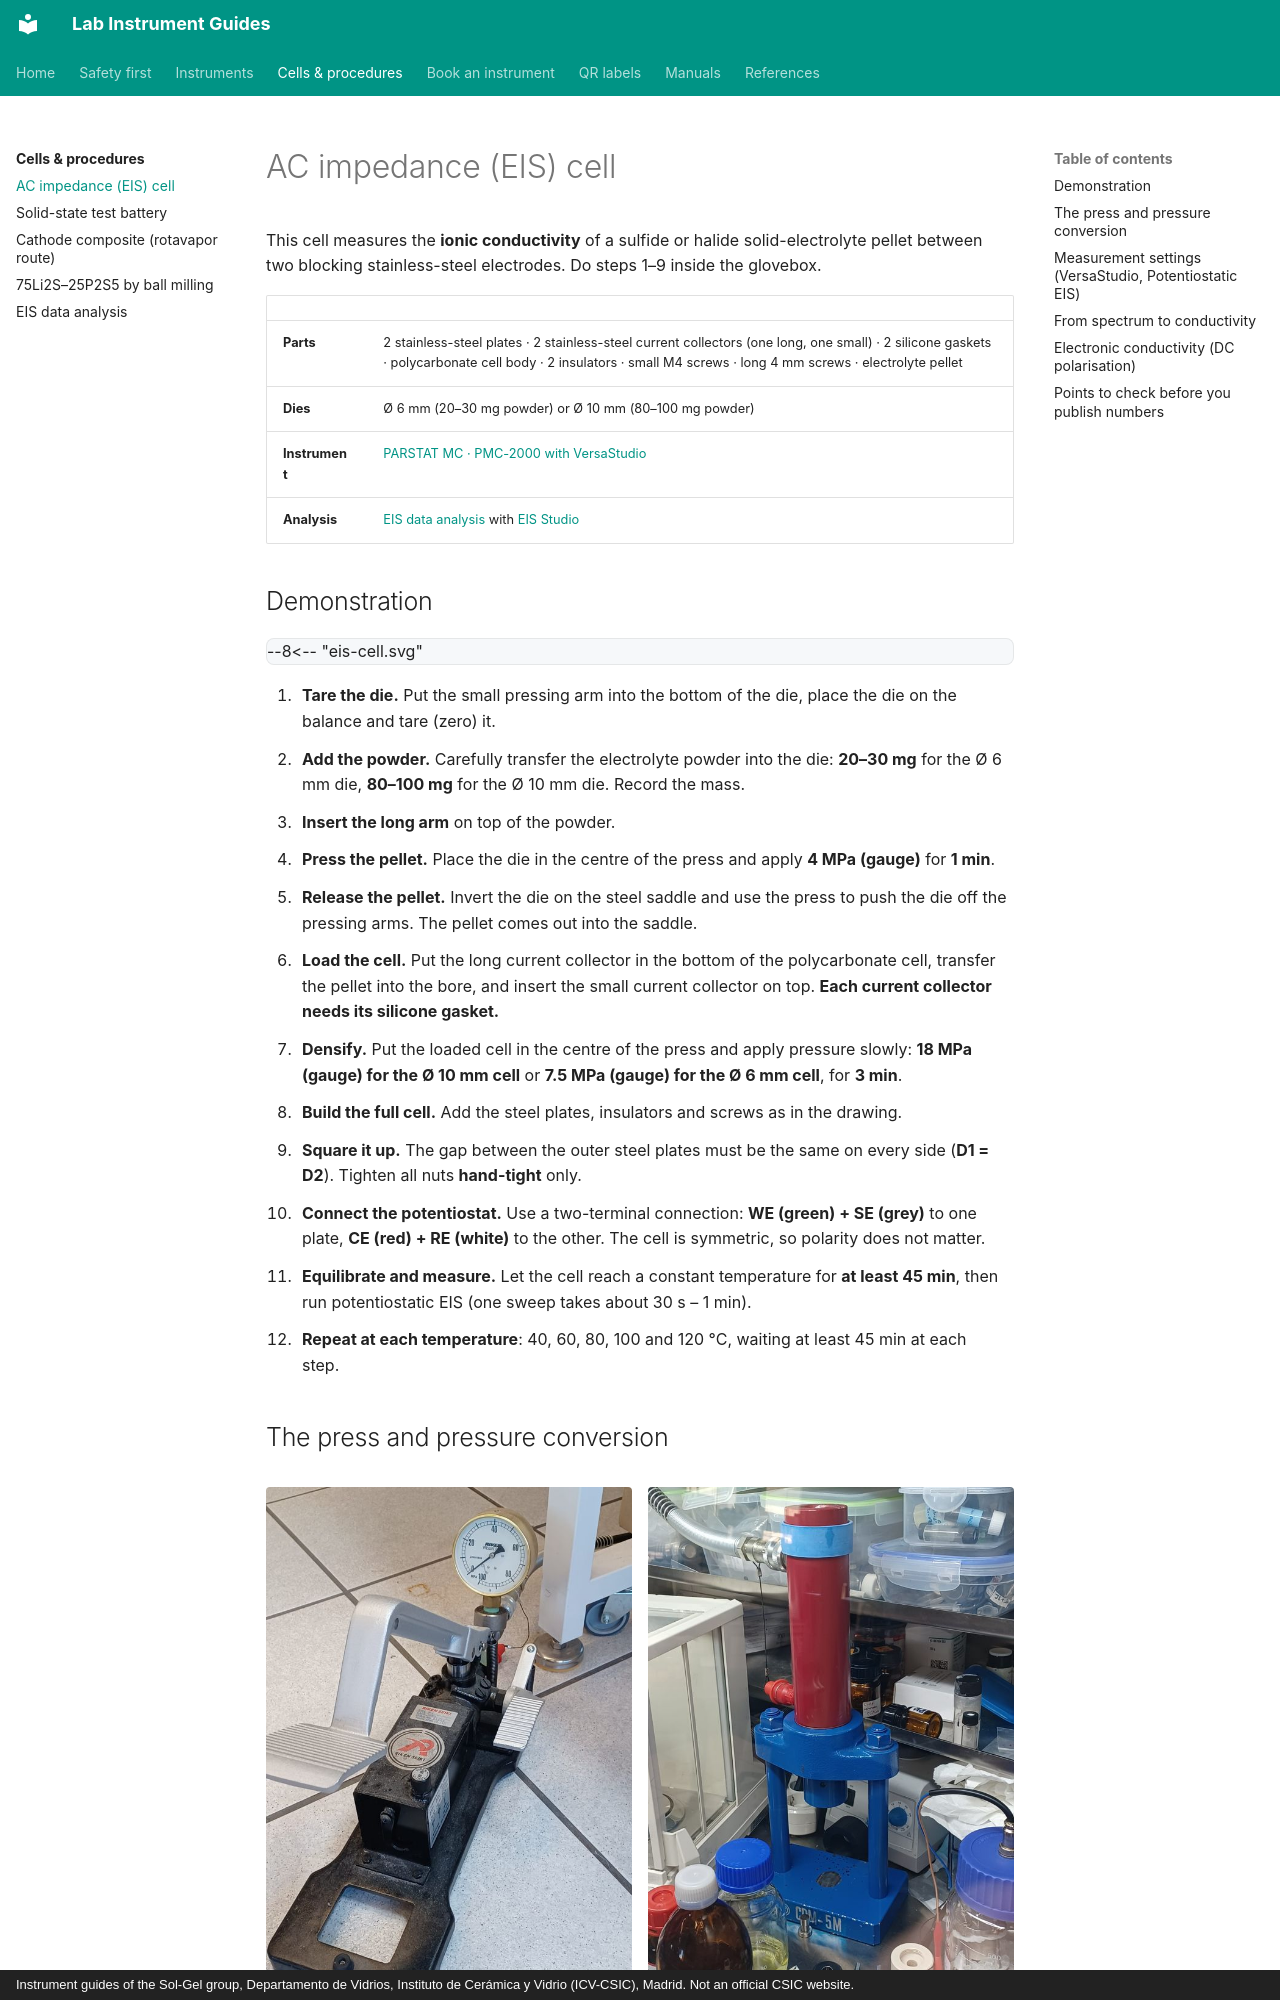

repository: zacharyslate/lab-guides · page: cells/eis-cell/index.html · generator: mkdocs · copyright: Instrument guides of the Sol-Gel group, Departamento de Vidrios, Instituto de Cerámica y Vidrio (ICV-CSIC), Madrid. Not an official CSIC website.

---
title: AC impedance (EIS) cell
description: Pressing a solid-electrolyte pellet, assembling the polycarbonate impedance cell and measuring ionic conductivity on the PMC-2000.
---

# AC impedance (EIS) cell

This cell measures the **ionic conductivity** of a sulfide or halide solid-electrolyte pellet between two blocking stainless-steel electrodes. Do steps 1–9 inside the glovebox.

<div class="facts" markdown>

| | |
|---|---|
| **Parts** | 2 stainless-steel plates · 2 stainless-steel current collectors (one long, one small) · 2 silicone gaskets · polycarbonate cell body · 2 insulators · small M4 screws · long 4 mm screws · electrolyte pellet |
| **Dies** | Ø 6 mm (20–30 mg powder) or Ø 10 mm (80–100 mg powder) |
| **Instrument** | [PARSTAT MC · PMC-2000 with VersaStudio](../instruments/potentiostat.md) |
| **Analysis** | [EIS data analysis](../analysis/eis-analysis.md) with [EIS Studio](https://zacharyslate.github.io/eis-studio/) |

</div>

## Demonstration

<div class="demo" data-demo="eis-cell">
--8<-- "eis-cell.svg"
</div>

<div class="demo-steps" markdown>

1. **Tare the die.** Put the small pressing arm into the bottom of the die, place the die on the balance and tare (zero) it.
2. **Add the powder.** Carefully transfer the electrolyte powder into the die: **20–30 mg** for the Ø 6 mm die, **80–100 mg** for the Ø 10 mm die. Record the mass.
3. **Insert the long arm** on top of the powder.
4. **Press the pellet.** Place the die in the centre of the press and apply **4 MPa (gauge)** for **1 min**.
5. **Release the pellet.** Invert the die on the steel saddle and use the press to push the die off the pressing arms. The pellet comes out into the saddle.
6. **Load the cell.** Put the long current collector in the bottom of the polycarbonate cell, transfer the pellet into the bore, and insert the small current collector on top. **Each current collector needs its silicone gasket.**
7. **Densify.** Put the loaded cell in the centre of the press and apply pressure slowly: **18 MPa (gauge) for the Ø 10 mm cell** or **7.5 MPa (gauge) for the Ø 6 mm cell**, for **3 min**.
8. **Build the full cell.** Add the steel plates, insulators and screws as in the drawing.
9. **Square it up.** The gap between the outer steel plates must be the same on every side (**D1 = D2**). Tighten all nuts **hand-tight** only.
10. **Connect the potentiostat.** Use a two-terminal connection: **WE (green) + SE (grey)** to one plate, **CE (red) + RE (white)** to the other. The cell is symmetric, so polarity does not matter.
11. **Equilibrate and measure.** Let the cell reach a constant temperature for **at least 45 min**, then run potentiostatic EIS (one sweep takes about 30 s – 1 min).
12. **Repeat at each temperature**: 40, 60, 80, 100 and 120 °C, waiting at least 45 min at each step.

</div>
